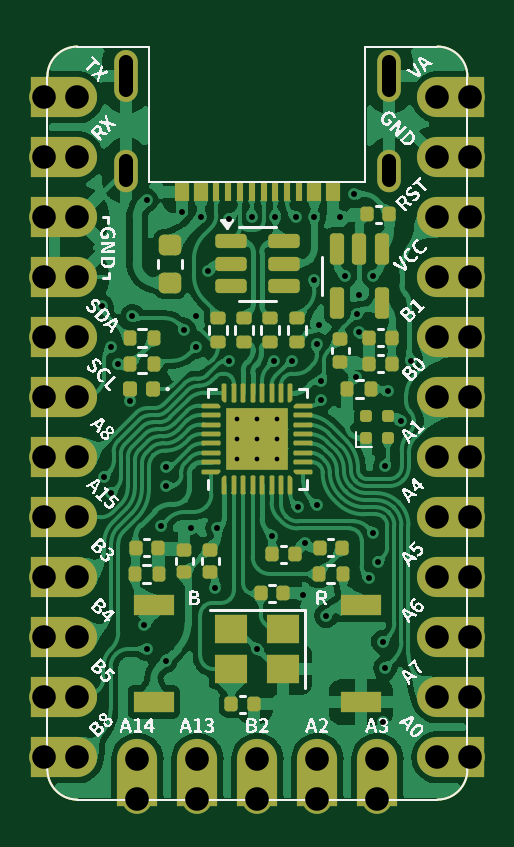
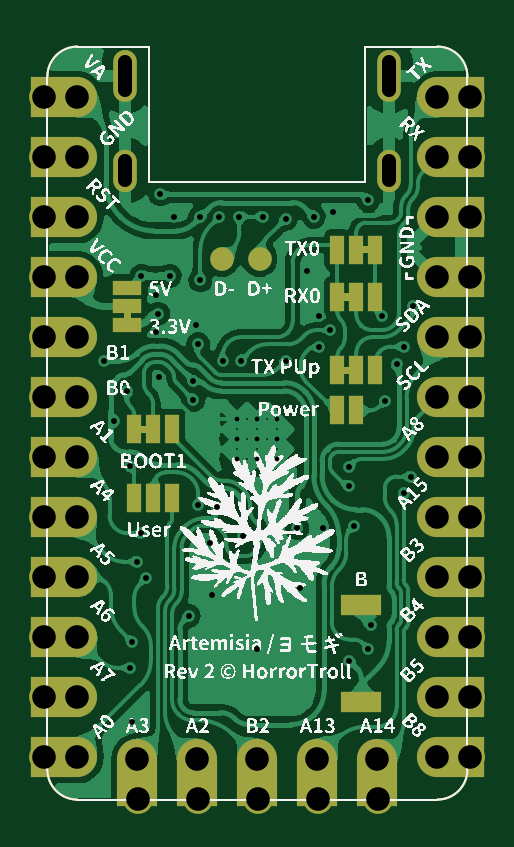
Circuit board: 10 layer files. Board 17.8 x 31.9 mm.
- bottom_copper: artemisia-B_Cu.gbl (160192 bytes)
- bottom_mask: artemisia-B_Mask.gbs (5526 bytes)
- paste: artemisia-B_Paste.gbp (1204 bytes)
- bottom_silk: artemisia-B_Silkscreen.gbo (286917 bytes)
- outline: artemisia-Edge_Cuts.gm1 (1092 bytes)
- top_copper: artemisia-F_Cu.gtl (234982 bytes)
- top_mask: artemisia-F_Mask.gts (11601 bytes)
- paste: artemisia-F_Paste.gtp (13443 bytes)
- top_silk: artemisia-F_Silkscreen.gto (131414 bytes)
- drill: artemisia.drl (2295 bytes)

=== bottom_copper: artemisia-B_Cu.gbl (160192 bytes, source omitted) ===
=== bottom_mask: artemisia-B_Mask.gbs ===
G04 #@! TF.GenerationSoftware,KiCad,Pcbnew,8.0.0*
G04 #@! TF.CreationDate,2024-04-25T20:12:48+07:00*
G04 #@! TF.ProjectId,artemisia,61727465-6d69-4736-9961-2e6b69636164,2*
G04 #@! TF.SameCoordinates,Original*
G04 #@! TF.FileFunction,Soldermask,Bot*
G04 #@! TF.FilePolarity,Negative*
%FSLAX46Y46*%
G04 Gerber Fmt 4.6, Leading zero omitted, Abs format (unit mm)*
G04 Created by KiCad (PCBNEW 8.0.0) date 2024-04-25 20:12:48*
%MOMM*%
%LPD*%
G01*
G04 APERTURE LIST*
G04 Aperture macros list*
%AMFreePoly0*
4,1,5,0.300000,-0.600000,-0.300000,-0.600000,-0.300000,0.600000,0.300000,0.600000,0.300000,-0.600000,0.300000,-0.600000,$1*%
G04 Aperture macros list end*
%ADD10C,1.260000*%
%ADD11C,1.700000*%
%ADD12R,1.700000X2.000000*%
%ADD13R,2.000000X1.700000*%
%ADD14O,1.000000X2.200000*%
%ADD15O,1.000000X1.800000*%
%ADD16R,1.700000X0.900000*%
%ADD17C,1.000000*%
%ADD18FreePoly0,0.000000*%
%ADD19R,0.600000X1.200000*%
%ADD20FreePoly0,90.000000*%
%ADD21R,1.200000X0.600000*%
%ADD22FreePoly0,180.000000*%
G04 #@! TA.AperFunction,Profile*
%ADD23C,0.100000*%
G04 #@! TD*
G04 APERTURE END LIST*
G36*
X14250000Y-11150000D02*
G01*
X14550000Y-11150000D01*
X14550000Y-11650000D01*
X14250000Y-11650000D01*
X14250000Y-11150000D01*
G37*
G36*
X13450000Y-16350000D02*
G01*
X13950000Y-16350000D01*
X13950000Y-16050000D01*
X13450000Y-16050000D01*
X13450000Y-16350000D01*
G37*
G36*
X4850000Y-13850000D02*
G01*
X5350000Y-13850000D01*
X5350000Y-13550000D01*
X4850000Y-13550000D01*
X4850000Y-13850000D01*
G37*
G36*
X4850000Y-10750000D02*
G01*
X5350000Y-10750000D01*
X5350000Y-10450000D01*
X4850000Y-10450000D01*
X4850000Y-10750000D01*
G37*
G36*
X4050000Y-8750000D02*
G01*
X4550000Y-8750000D01*
X4550000Y-8450000D01*
X4050000Y-8450000D01*
X4050000Y-8750000D01*
G37*
D10*
X3780000Y-31862500D03*
D11*
X3810000Y-30162500D03*
D12*
X3810000Y-31162500D03*
D10*
X6320000Y-31862500D03*
D11*
X6350000Y-30162500D03*
D12*
X6350000Y-31162500D03*
D10*
X8860000Y-31862500D03*
D11*
X8890000Y-30162500D03*
D12*
X8890000Y-31162500D03*
D10*
X11400000Y-31862500D03*
D11*
X11430000Y-30162500D03*
D12*
X11430000Y-31162500D03*
D10*
X13940000Y-31862500D03*
D11*
X13970000Y-30162500D03*
D12*
X13970000Y-31162500D03*
D10*
X17910000Y-2146300D03*
D11*
X16510000Y-2146300D03*
D13*
X17510000Y-2146300D03*
D10*
X17910000Y-4686300D03*
D11*
X16510000Y-4686300D03*
D13*
X17510000Y-4686300D03*
D10*
X17910000Y-7226300D03*
D11*
X16510000Y-7226300D03*
D13*
X17510000Y-7226300D03*
D10*
X17910000Y-9766300D03*
D11*
X16510000Y-9766300D03*
D13*
X17510000Y-9766300D03*
D10*
X17910000Y-12306300D03*
D11*
X16510000Y-12306300D03*
D13*
X17510000Y-12306300D03*
D10*
X17910000Y-14846300D03*
D11*
X16510000Y-14846300D03*
D13*
X17510000Y-14846300D03*
D10*
X17910000Y-17386300D03*
D11*
X16510000Y-17386300D03*
D13*
X17510000Y-17386300D03*
D10*
X17910000Y-19926300D03*
D11*
X16510000Y-19926300D03*
D13*
X17510000Y-19926300D03*
D10*
X17910000Y-22466300D03*
D11*
X16510000Y-22466300D03*
D13*
X17510000Y-22466300D03*
D10*
X17910000Y-25006300D03*
D11*
X16510000Y-25006300D03*
D13*
X17510000Y-25006300D03*
D10*
X17910000Y-27546300D03*
D11*
X16510000Y-27546300D03*
D13*
X17510000Y-27546300D03*
D10*
X17910000Y-30086300D03*
D11*
X16510000Y-30086300D03*
D13*
X17510000Y-30086300D03*
D10*
X-130000Y-2146300D03*
D11*
X1270000Y-2146300D03*
D13*
X270000Y-2146300D03*
D10*
X-130000Y-4686300D03*
D11*
X1270000Y-4686300D03*
D13*
X270000Y-4686300D03*
D10*
X-130000Y-7226300D03*
D11*
X1270000Y-7226300D03*
D13*
X270000Y-7226300D03*
D10*
X-130000Y-9766300D03*
D11*
X1270000Y-9766300D03*
D13*
X270000Y-9766300D03*
D10*
X-130000Y-12306300D03*
D11*
X1270000Y-12306300D03*
D13*
X270000Y-12306300D03*
D10*
X-130000Y-14846300D03*
D11*
X1270000Y-14846300D03*
D13*
X270000Y-14846300D03*
D10*
X-130000Y-17386300D03*
D11*
X1270000Y-17386300D03*
D13*
X270000Y-17386300D03*
D10*
X-130000Y-19926300D03*
D11*
X1270000Y-19926300D03*
D13*
X270000Y-19926300D03*
D10*
X-130000Y-22466300D03*
D11*
X1270000Y-22466300D03*
D13*
X270000Y-22466300D03*
D10*
X-130000Y-25006300D03*
D11*
X1270000Y-25006300D03*
D13*
X270000Y-25006300D03*
D10*
X-130000Y-27546300D03*
D11*
X1270000Y-27546300D03*
D13*
X270000Y-27546300D03*
D10*
X-130000Y-30086300D03*
D11*
X1270000Y-30086300D03*
D13*
X270000Y-30086300D03*
D14*
X3328000Y-1250474D03*
D15*
X3328000Y-5250474D03*
D14*
X14478000Y-1250474D03*
D15*
X14478000Y-5250474D03*
D16*
X4500000Y-23650000D03*
X4500000Y-27750000D03*
D17*
X8800000Y-9000000D03*
D18*
X12500000Y-19100000D03*
D19*
X13300000Y-19100000D03*
D18*
X14100000Y-19100000D03*
D20*
X14400000Y-11800000D03*
D21*
X14400000Y-11000000D03*
D20*
X14400000Y-10200000D03*
D22*
X14100000Y-16200000D03*
D19*
X13300000Y-16200000D03*
D22*
X12500000Y-16200000D03*
D17*
X10400000Y-9000000D03*
D22*
X5500000Y-13700000D03*
D19*
X4700000Y-13700000D03*
D22*
X3900000Y-13700000D03*
X5500000Y-10600000D03*
D19*
X4700000Y-10600000D03*
D22*
X3900000Y-10600000D03*
X5500000Y-8600000D03*
D19*
X4700000Y-8600000D03*
D22*
X3900000Y-8600000D03*
D19*
X5500000Y-15400000D03*
X4700000Y-15400000D03*
D23*
X0Y-1270000D02*
X0Y-30607000D01*
X16510000Y0D02*
G75*
G02*
X17780000Y-1270000I0J-1270000D01*
G01*
X13462000Y-5711600D02*
X4318000Y-5711600D01*
X1270000Y-31877000D02*
G75*
G02*
X0Y-30607000I-3J1269997D01*
G01*
X0Y-1270000D02*
G75*
G02*
X1270000Y0I1270000J0D01*
G01*
X17780000Y-1270000D02*
X17780000Y-30607000D01*
X4318000Y-5711600D02*
X4318000Y0D01*
X13462000Y0D02*
X16510000Y0D01*
X1270000Y0D02*
X4318000Y0D01*
X1270000Y-31877000D02*
X16510000Y-31877000D01*
X13462000Y0D02*
X13462000Y-5711600D01*
X17780000Y-30607000D02*
G75*
G02*
X16510000Y-31877000I-1270000J0D01*
G01*
M02*

=== paste: artemisia-B_Paste.gbp ===
G04 #@! TF.GenerationSoftware,KiCad,Pcbnew,8.0.0*
G04 #@! TF.CreationDate,2024-04-25T20:12:48+07:00*
G04 #@! TF.ProjectId,artemisia,61727465-6d69-4736-9961-2e6b69636164,2*
G04 #@! TF.SameCoordinates,Original*
G04 #@! TF.FileFunction,Paste,Bot*
G04 #@! TF.FilePolarity,Positive*
%FSLAX46Y46*%
G04 Gerber Fmt 4.6, Leading zero omitted, Abs format (unit mm)*
G04 Created by KiCad (PCBNEW 8.0.0) date 2024-04-25 20:12:48*
%MOMM*%
%LPD*%
G01*
G04 APERTURE LIST*
%ADD10R,1.700000X0.900000*%
G04 #@! TA.AperFunction,Profile*
%ADD11C,0.100000*%
G04 #@! TD*
G04 APERTURE END LIST*
D10*
X4500000Y-23650000D03*
X4500000Y-27750000D03*
D11*
X0Y-1270000D02*
X0Y-30607000D01*
X16510000Y0D02*
G75*
G02*
X17780000Y-1270000I0J-1270000D01*
G01*
X13462000Y-5711600D02*
X4318000Y-5711600D01*
X1270000Y-31877000D02*
G75*
G02*
X0Y-30607000I-3J1269997D01*
G01*
X0Y-1270000D02*
G75*
G02*
X1270000Y0I1270000J0D01*
G01*
X17780000Y-1270000D02*
X17780000Y-30607000D01*
X4318000Y-5711600D02*
X4318000Y0D01*
X13462000Y0D02*
X16510000Y0D01*
X1270000Y0D02*
X4318000Y0D01*
X1270000Y-31877000D02*
X16510000Y-31877000D01*
X13462000Y0D02*
X13462000Y-5711600D01*
X17780000Y-30607000D02*
G75*
G02*
X16510000Y-31877000I-1270000J0D01*
G01*
M02*

=== bottom_silk: artemisia-B_Silkscreen.gbo (286917 bytes, source omitted) ===
=== outline: artemisia-Edge_Cuts.gm1 ===
G04 #@! TF.GenerationSoftware,KiCad,Pcbnew,8.0.0*
G04 #@! TF.CreationDate,2024-04-25T20:12:48+07:00*
G04 #@! TF.ProjectId,artemisia,61727465-6d69-4736-9961-2e6b69636164,2*
G04 #@! TF.SameCoordinates,Original*
G04 #@! TF.FileFunction,Profile,NP*
%FSLAX46Y46*%
G04 Gerber Fmt 4.6, Leading zero omitted, Abs format (unit mm)*
G04 Created by KiCad (PCBNEW 8.0.0) date 2024-04-25 20:12:48*
%MOMM*%
%LPD*%
G01*
G04 APERTURE LIST*
G04 #@! TA.AperFunction,Profile*
%ADD10C,0.100000*%
G04 #@! TD*
G04 APERTURE END LIST*
D10*
X0Y-1270000D02*
X0Y-30607000D01*
X16510000Y0D02*
G75*
G02*
X17780000Y-1270000I0J-1270000D01*
G01*
X13462000Y-5711600D02*
X4318000Y-5711600D01*
X1270000Y-31877000D02*
G75*
G02*
X0Y-30607000I-3J1269997D01*
G01*
X0Y-1270000D02*
G75*
G02*
X1270000Y0I1270000J0D01*
G01*
X17780000Y-1270000D02*
X17780000Y-30607000D01*
X4318000Y-5711600D02*
X4318000Y0D01*
X13462000Y0D02*
X16510000Y0D01*
X1270000Y0D02*
X4318000Y0D01*
X1270000Y-31877000D02*
X16510000Y-31877000D01*
X13462000Y0D02*
X13462000Y-5711600D01*
X17780000Y-30607000D02*
G75*
G02*
X16510000Y-31877000I-1270000J0D01*
G01*
M02*

=== top_copper: artemisia-F_Cu.gtl (234982 bytes, source omitted) ===
=== top_mask: artemisia-F_Mask.gts (11601 bytes, source omitted) ===
=== paste: artemisia-F_Paste.gtp (13443 bytes, source withheld) ===
=== top_silk: artemisia-F_Silkscreen.gto (131414 bytes, source omitted) ===
=== drill: artemisia.drl ===
M48
; DRILL file {KiCad 8.0.0} date 2024-04-25T20:12:51+0700
; FORMAT={-:-/ absolute / metric / decimal}
; #@! TF.CreationDate,2024-04-25T20:12:51+07:00
; #@! TF.GenerationSoftware,Kicad,Pcbnew,8.0.0
; #@! TF.FileFunction,MixedPlating,1,2
FMAT,2
METRIC
; #@! TA.AperFunction,Plated,PTH,ComponentDrill
T1C0.200
; #@! TA.AperFunction,Plated,PTH,ViaDrill
T2C0.250
; #@! TA.AperFunction,Plated,PTH,ComponentDrill
T3C0.600
; #@! TA.AperFunction,Plated,PTH,ComponentDrill
T4C1.000
%
G90
G05
T1
X8.04Y-15.75
X8.04Y-16.6
X8.04Y-17.45
X8.89Y-15.75
X8.89Y-16.6
X8.89Y-17.45
X9.74Y-15.75
X9.74Y-16.6
X9.74Y-17.45
T2
X2.3Y-11.0
X2.4Y-18.2
X2.7Y-12.7
X2.7Y-18.9
X3.0Y-13.45
X3.5Y-15.0
X3.6Y-11.4
X4.1Y-24.5
X4.2Y-6.5
X4.2Y-25.5
X4.8Y-20.3
X5.0Y-17.8
X5.0Y-18.6
X5.0Y-26.0
X5.7Y-7.0
X5.8Y-12.0
X6.1Y-20.4
X6.3Y-11.4
X6.3Y-12.7
X6.503Y-7.2
X6.8Y-9.5
X7.1Y-22.9
X7.2Y-20.4
X7.7Y-7.3
X7.7Y-13.3
X8.653Y-7.2
X8.89Y-25.5
X9.52Y-20.7
X9.6Y-13.3
X9.653Y-7.2
X10.35Y-13.3
X10.503Y-7.2
X10.6Y-19.5
X10.8Y-23.225
X10.9Y-21.0
X11.303Y-7.2
X11.303Y-9.9
X11.4Y-12.6
X11.4Y-19.4
X11.5Y-11.8
X11.6Y-14.15
X11.6Y-14.95
X11.8Y-24.1
X12.4Y-7.2
X12.6Y-9.7
X13.0Y-6.25
X13.05Y-14.0
X13.1Y-11.3
X13.2Y-10.5
X13.2Y-12.1
X13.6Y-22.5
X13.8Y-9.7
X13.8Y-20.6
X14.0Y-21.8
X14.2Y-25.2
X14.2Y-28.6
X14.3Y-17.75
X14.3Y-26.3
X14.4Y-14.6
X14.95Y-15.85
X15.4Y-13.3
T4
X-0.13Y-2.146
X-0.13Y-4.686
X-0.13Y-7.226
X-0.13Y-9.766
X-0.13Y-12.306
X-0.13Y-14.846
X-0.13Y-17.386
X-0.13Y-19.926
X-0.13Y-22.466
X-0.13Y-25.006
X-0.13Y-27.546
X-0.13Y-30.086
X1.27Y-2.146
X1.27Y-4.686
X1.27Y-7.226
X1.27Y-9.766
X1.27Y-12.306
X1.27Y-14.846
X1.27Y-17.386
X1.27Y-19.926
X1.27Y-22.466
X1.27Y-25.006
X1.27Y-27.546
X1.27Y-30.086
X3.78Y-31.862
X3.81Y-30.162
X6.32Y-31.862
X6.35Y-30.162
X8.86Y-31.862
X8.89Y-30.162
X11.4Y-31.862
X11.43Y-30.162
X13.94Y-31.862
X13.97Y-30.162
X16.51Y-2.146
X16.51Y-4.686
X16.51Y-7.226
X16.51Y-9.766
X16.51Y-12.306
X16.51Y-14.846
X16.51Y-17.386
X16.51Y-19.926
X16.51Y-22.466
X16.51Y-25.006
X16.51Y-27.546
X16.51Y-30.086
X17.91Y-2.146
X17.91Y-4.686
X17.91Y-7.226
X17.91Y-9.766
X17.91Y-12.306
X17.91Y-14.846
X17.91Y-17.386
X17.91Y-19.926
X17.91Y-22.466
X17.91Y-25.006
X17.91Y-27.546
X17.91Y-30.086
T3
X3.328Y-0.65G85X3.328Y-1.85
G05
X3.328Y-4.85G85X3.328Y-5.65
G05
X14.478Y-0.65G85X14.478Y-1.85
G05
X14.478Y-4.85G85X14.478Y-5.65
G05
M30

